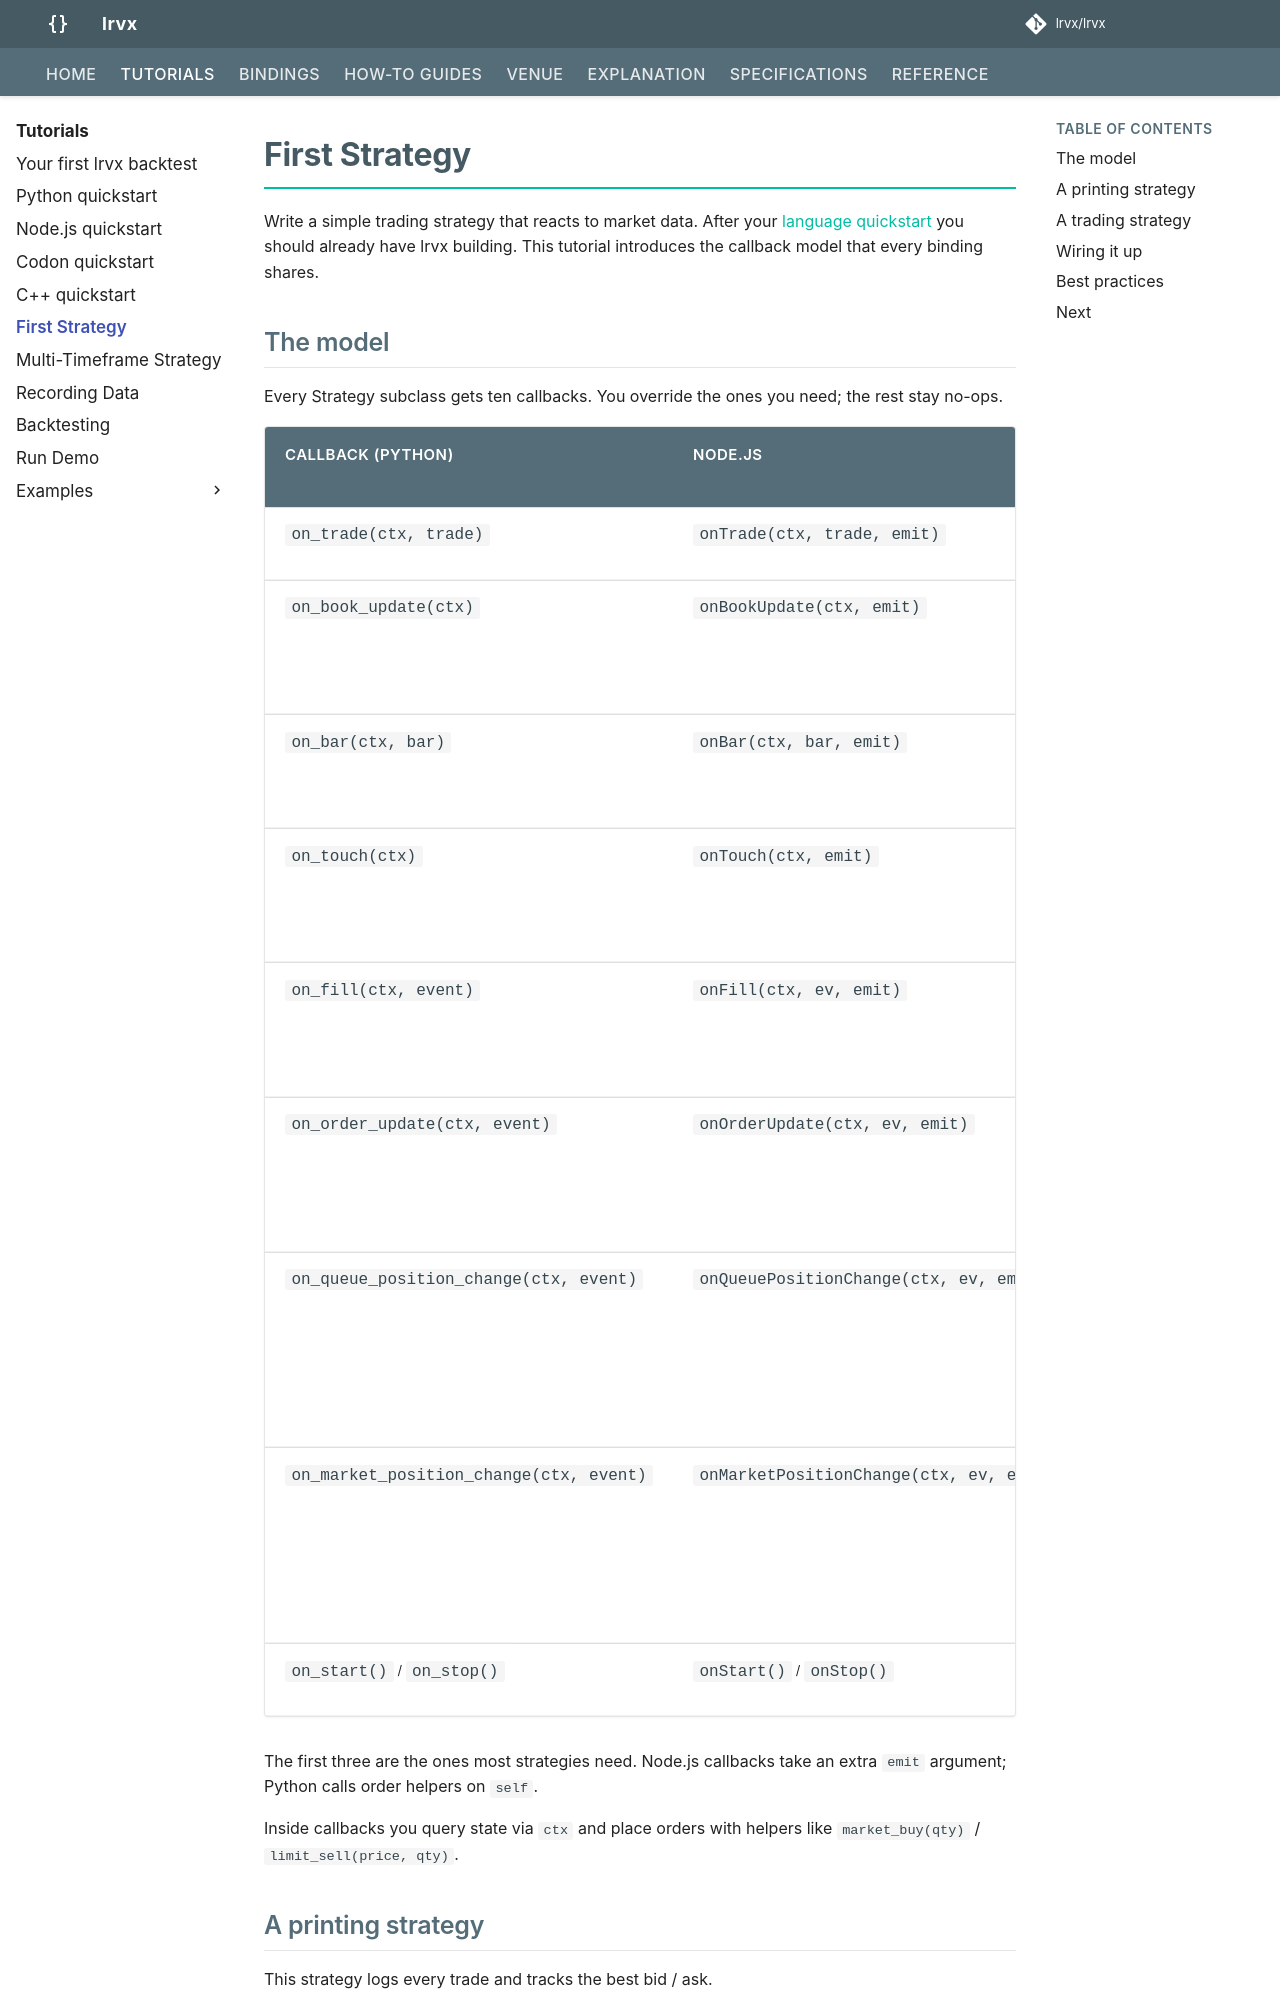

repository: lrvx/lrvx · page: tutorials/first-strategy/index.html · generator: mkdocs

# First Strategy

Write a simple trading strategy that reacts to market data. After your [language quickstart](README.md) you should already have lrvx building. This tutorial introduces the callback model that every binding shares.

## The model

Every Strategy subclass gets ten callbacks. You override the ones you need; the rest stay no-ops.

| Callback (Python) | Node.js | Fires when |
|---|---|---|
| `on_trade(ctx, trade)` | `onTrade(ctx, trade, emit)` | A trade tick arrives |
| `on_book_update(ctx)` | `onBookUpdate(ctx, emit)` | A depth frame (snapshot or delta) is applied |
| `on_bar(ctx, bar)` | `onBar(ctx, bar, emit)` | A closed OHLC bar is dispatched |
| `on_touch(ctx)` | `onTouch(ctx, emit)` | The touch (best bid / ask, price or size) changed |
| `on_fill(ctx, event)` | `onFill(ctx, ev, emit)` | One of your orders partially or fully fills |
| `on_order_update(ctx, event)` | `onOrderUpdate(ctx, ev, emit)` | Any order-lifecycle status change other than a fill |
| `on_queue_position_change(ctx, event)` | `onQueuePositionChange(ctx, ev, emit)` | A resting limit order's queue position moved (backtest only) |
| `on_market_position_change(ctx, event)` | `onMarketPositionChange(ctx, ev, emit)` | A resting limit order crossed a categorical position boundary (backtest only) |
| `on_start()` / `on_stop()` | `onStart()` / `onStop()` | Strategy lifecycle |

The first three are the ones most strategies need. Node.js callbacks take an extra `emit` argument; Python calls order helpers on `self`.

Inside callbacks you query state via `ctx` and place orders with helpers like `market_buy(qty)` / `limit_sell(price, qty)`.
